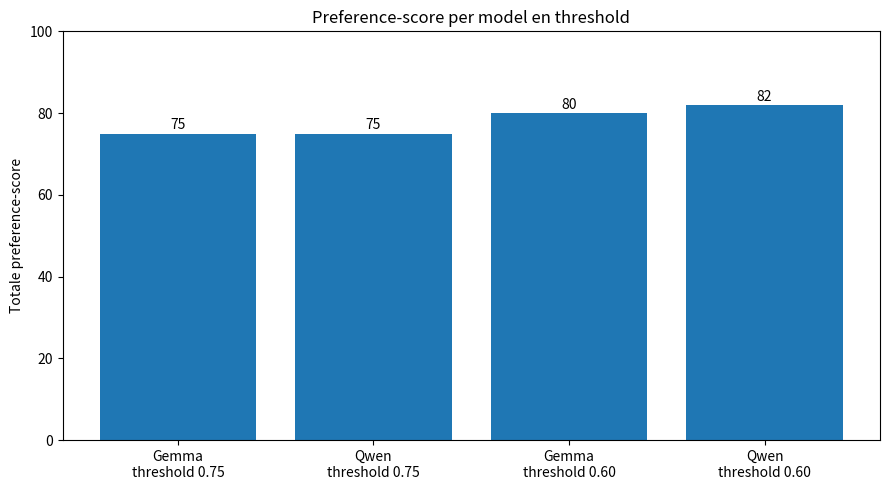
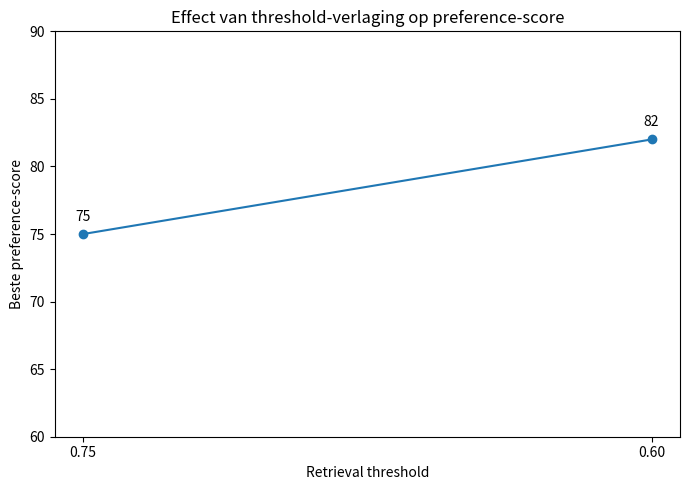
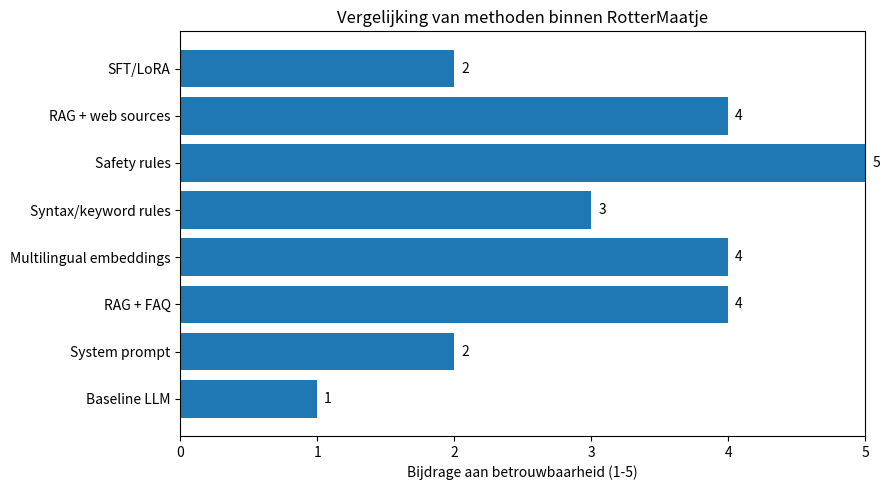
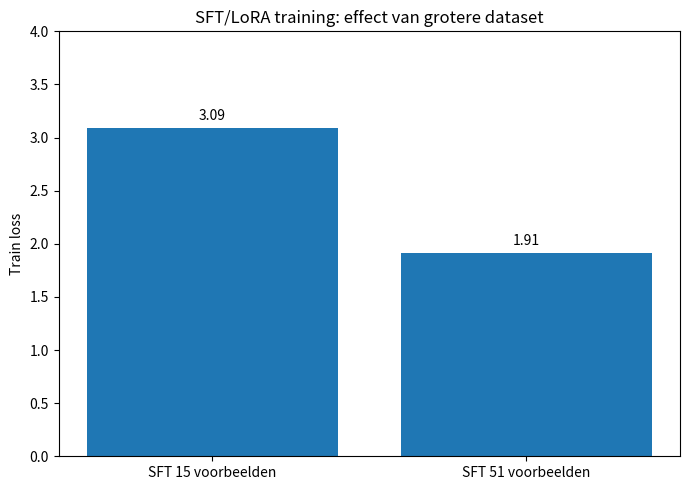

Here is the Python script that generated these plots, in order:
import matplotlib.pyplot as plt
import pandas as pd
from pathlib import Path

out_dir = Path("results/visuals")
out_dir.mkdir(parents=True, exist_ok=True)


# 1. Model + threshold vergelijking
scores = pd.DataFrame({
    "Experiment": [
        "Gemma\nthreshold 0.75",
        "Qwen\nthreshold 0.75",
        "Gemma\nthreshold 0.60",
        "Qwen\nthreshold 0.60"
    ],
    "Score": [75, 75, 80, 82]
})

plt.figure(figsize=(9, 5))
plt.bar(scores["Experiment"], scores["Score"])
plt.title("Preference-score per model en threshold")
plt.ylabel("Totale preference-score")
plt.ylim(0, 100)

for i, v in enumerate(scores["Score"]):
    plt.text(i, v + 1, str(v), ha="center")

plt.tight_layout()
plt.savefig(out_dir / "01_model_threshold_scores.png", dpi=200)
plt.close()


# 2. Threshold effect
threshold_scores = pd.DataFrame({
    "Threshold": ["0.75", "0.60"],
    "Beste score": [75, 82]
})

plt.figure(figsize=(7, 5))
plt.plot(
    threshold_scores["Threshold"],
    threshold_scores["Beste score"],
    marker="o"
)
plt.title("Effect van threshold-verlaging op preference-score")
plt.xlabel("Retrieval threshold")
plt.ylabel("Beste preference-score")
plt.ylim(60, 90)

for i, v in enumerate(threshold_scores["Beste score"]):
    plt.text(i, v + 1, str(v), ha="center")

plt.tight_layout()
plt.savefig(out_dir / "02_threshold_effect.png", dpi=200)
plt.close()


# 3. Methodevergelijking
methods = pd.DataFrame({
    "Methode": [
        "Baseline LLM",
        "System prompt",
        "RAG + FAQ",
        "Multilingual embeddings",
        "Syntax/keyword rules",
        "Safety rules",
        "RAG + web sources",
        "SFT/LoRA"
    ],
    "Betrouwbaarheid": [1, 2, 4, 4, 3, 5, 4, 2]
})

plt.figure(figsize=(9, 5))
plt.barh(methods["Methode"], methods["Betrouwbaarheid"])
plt.title("Vergelijking van methoden binnen RotterMaatje")
plt.xlabel("Bijdrage aan betrouwbaarheid (1-5)")
plt.xlim(0, 5)

for i, v in enumerate(methods["Betrouwbaarheid"]):
    plt.text(v + 0.05, i, str(v), va="center")

plt.tight_layout()
plt.savefig(out_dir / "03_method_comparison.png", dpi=200)
plt.close()


# 4. SFT training resultaat
sft = pd.DataFrame({
    "Dataset": [
        "SFT 15 voorbeelden",
        "SFT 51 voorbeelden"
    ],
    "Train loss": [3.09, 1.91]
})

plt.figure(figsize=(7, 5))
plt.bar(sft["Dataset"], sft["Train loss"])
plt.title("SFT/LoRA training: effect van grotere dataset")
plt.ylabel("Train loss")
plt.ylim(0, 4)

for i, v in enumerate(sft["Train loss"]):
    plt.text(i, v + 0.08, str(v), ha="center")

plt.tight_layout()
plt.savefig(out_dir / "04_sft_loss_comparison.png", dpi=200)
plt.close()


# 5. Eindarchitectuur als simpele pipeline
fig, ax = plt.subplots(figsize=(12, 5))
ax.axis("off")

steps = [
    ("Gebruiker", 0.08, 0.6),
    ("Safety rules\nmedisch/drugs/112", 0.26, 0.6),
    ("Semantic retrieval\nMiniLM-L12-v2", 0.46, 0.6),
    ("FAQ + web\nbronnen", 0.64, 0.6),
    ("Qwen 3 4B\nantwoordmodel", 0.82, 0.6),
]

for label, x, y in steps:
    ax.text(
        x, y, label,
        ha="center",
        va="center",
        bbox=dict(boxstyle="round,pad=0.5", linewidth=1),
        fontsize=10
    )

for x1, x2 in [(0.14, 0.20), (0.33, 0.39), (0.53, 0.58), (0.70, 0.76)]:
    ax.annotate(
        "",
        xy=(x2, 0.6),
        xytext=(x1, 0.6),
        arrowprops=dict(arrowstyle="->", lw=1.5)
    )

plt.title("Eindpipeline RotterMaatje")
plt.tight_layout()
plt.savefig(out_dir / "05_final_pipeline.png", dpi=200)
plt.close()


# 6. Experimentoverzicht tabel
experiment_table = pd.DataFrame({
    "Experiment": [
        "Baseline",
        "RAG",
        "Multilingual MiniLM",
        "Threshold 0.60",
        "Syntax rules",
        "Safety rules",
        "SFT/LoRA"
    ],
    "Resultaat": [
        "Veel hallucinations",
        "Meer grounded antwoorden",
        "Betere meertalige matching",
        "Score stijgt naar 82",
        "Goed voor kritieke woorden",
        "Beste effect op veiligheid",
        "Training gelukt, output nog zwak"
    ],
    "Conclusie": [
        "Niet geschikt",
        "Behouden",
        "Behouden",
        "Beste instelling",
        "Als guardrail gebruiken",
        "Essentieel",
        "Alleen experiment"
    ]
})

fig, ax = plt.subplots(figsize=(12, 5))
ax.axis("off")

table = ax.table(
    cellText=experiment_table.values,
    colLabels=experiment_table.columns,
    cellLoc="left",
    loc="center"
)

table.auto_set_font_size(False)
table.set_fontsize(8.5)
table.scale(1, 1.6)

plt.title("Experimentoverzicht en conclusies", pad=20)
plt.tight_layout()
plt.savefig(out_dir / "06_experiment_table.png", dpi=200, bbox_inches="tight")
plt.close()


print("Visualisaties opgeslagen in results/visuals")
